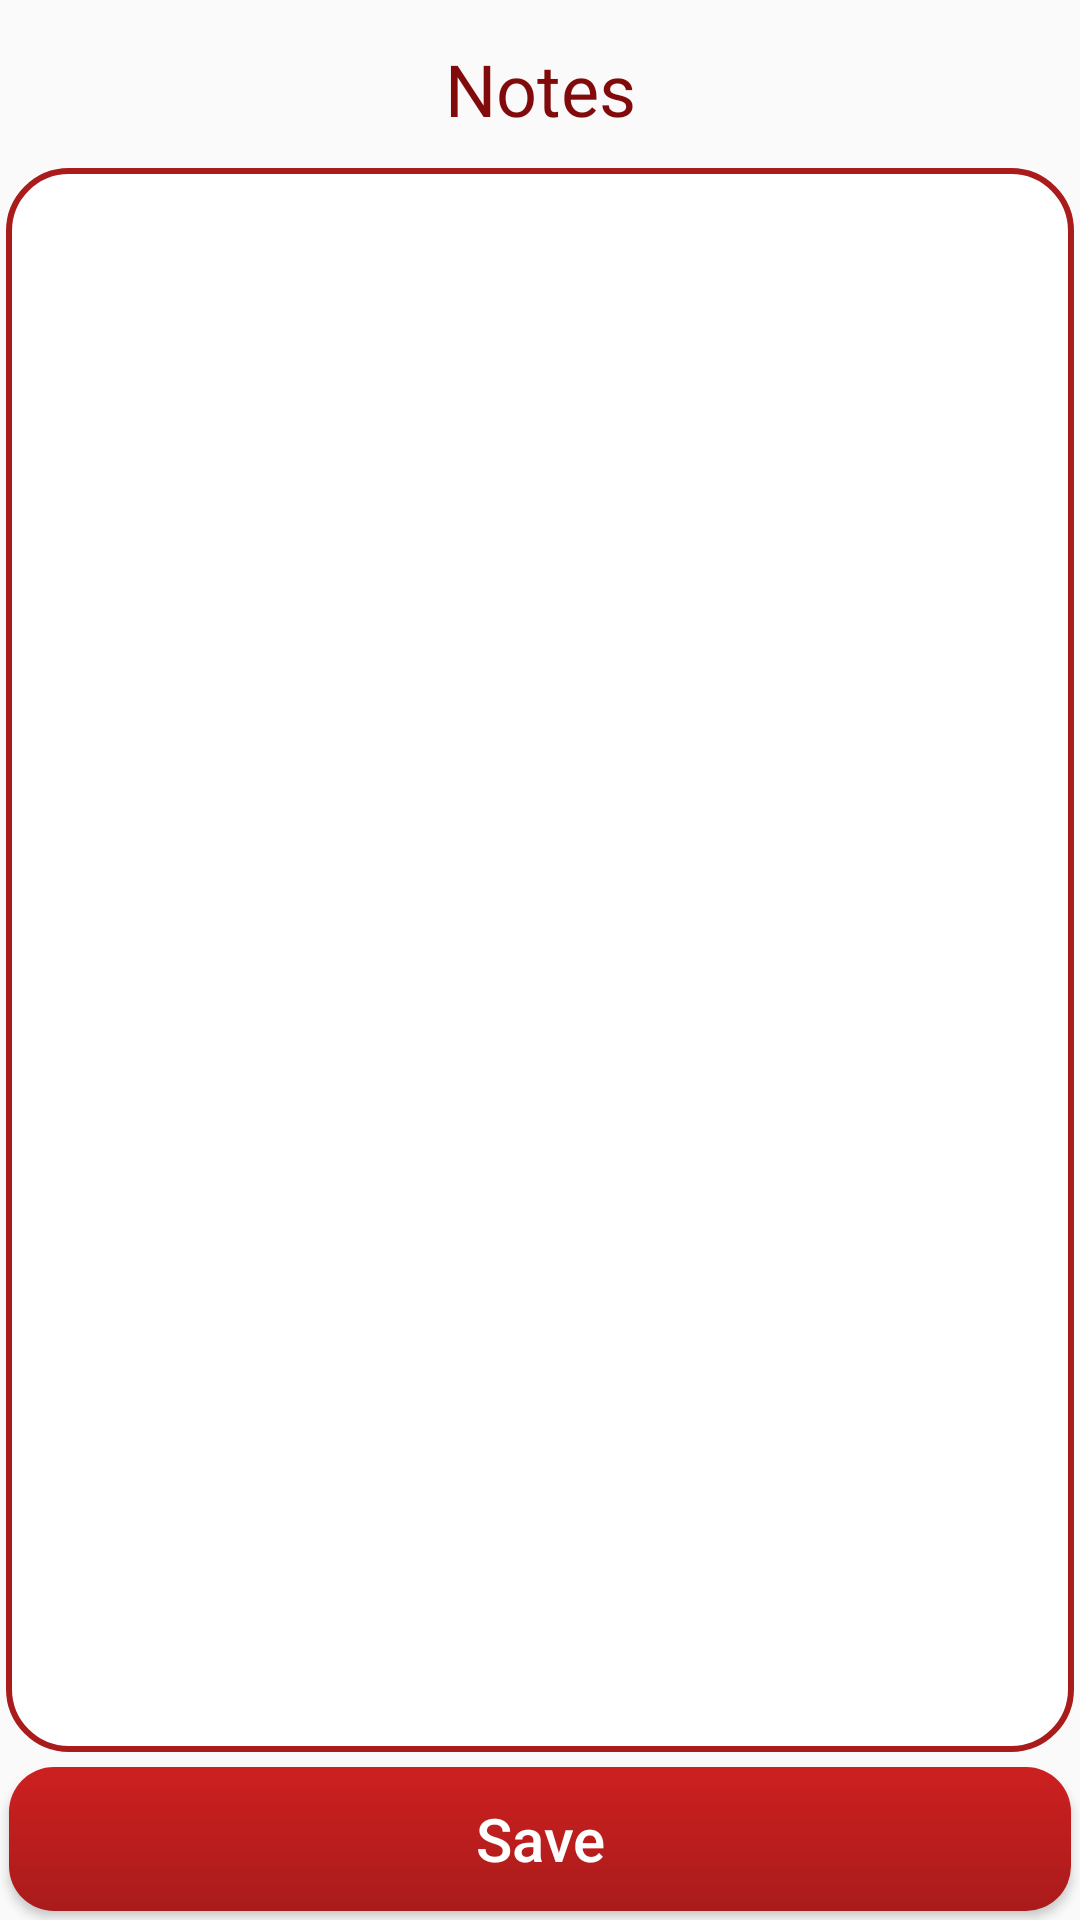

Here is an Android app screen rendered from its layout file. Give the layout XML and the strings, colors and styles it references.
<!-- AndroidManifest.xml: application theme AppTheme -->
<!-- res/layout/activity_note.xml -->
<?xml version="1.0" encoding="utf-8"?>
<androidx.constraintlayout.widget.ConstraintLayout xmlns:android="http://schemas.android.com/apk/res/android"
    xmlns:tools="http://schemas.android.com/tools"
    android:layout_width="match_parent"
    android:layout_height="match_parent"
    tools:context=".NoteActivity">

    <LinearLayout
        android:layout_width="match_parent"
        android:layout_height="match_parent"
        android:orientation="vertical">

        <TextView
            android:layout_width="match_parent"
            android:layout_height="wrap_content"
            android:gravity="center"
            android:minHeight="@dimen/min_list_item_height"
            android:text="@string/notes"
            android:textColor="@color/colorPrimaryDark"
            android:textSize="@dimen/headTextViewTextSize"
            android:paddingTop="5dp"
            android:layout_margin="@dimen/list_view_margin" />

        <EditText
            android:id="@+id/editor"
            android:layout_width="match_parent"
            android:layout_height="0dp"
            android:layout_weight="1"
            android:layout_margin="@dimen/list_view_margin"
            android:background="@drawable/shape_back"
            android:gravity="top"
            android:padding="@dimen/textView_padding"
            android:textColor="@android:color/black"
            android:textSize="@dimen/mainTextViewTextSize"
            android:inputType="textAutoCorrect" />

        <LinearLayout
            android:layout_width="match_parent"
            android:layout_height="wrap_content">

            <Button
                android:id="@+id/buttonSave"

                android:layout_width="match_parent"
                android:layout_height="wrap_content"
                android:layout_margin="3dp"

                android:text="@string/save"
                android:textAllCaps="false"
                android:textColor="@android:color/white"
                android:textSize="@dimen/buttonTextSize"

                android:background="@drawable/rounded_button"
                tools:ignore="ButtonStyle" />

        </LinearLayout>

    </LinearLayout>

</androidx.constraintlayout.widget.ConstraintLayout>
<!-- resources referenced by this layout -->
<resources>
  <color name="colorPrimaryDark">#810B0B</color>
  <dimen name="buttonTextSize">20sp</dimen>
  <dimen name="headTextViewTextSize">24sp</dimen>
  <dimen name="list_view_margin">2dp</dimen>
  <dimen name="mainTextViewTextSize">20sp</dimen>
  <dimen name="min_list_item_height">50dp</dimen>
  <dimen name="textView_padding">20dp</dimen>
  <!-- drawable rounded_button (drawable) -->
  <?xml version="1.0" encoding="utf-8"?>
  <selector xmlns:android="http://schemas.android.com/apk/res/android">
  
      <item android:state_pressed="true">
  
          <shape android:shape="rectangle">
  
              <corners android:radius="@dimen/button_radius" />
  
              <stroke android:width="@dimen/stroke_width" android:color="@color/colorBoarder" />
  
              <solid android:color="@color/colorPrimaryLight" />
  
          </shape>
  
      </item>
  
      <item android:state_focused="true">
          <shape android:shape="rectangle">
              <corners android:radius="@dimen/button_radius" />
              <stroke android:width="@dimen/stroke_width" android:color="@color/colorBoarder" />
              <solid android:color="@color/colorPrimary" />
          </shape>
      </item>
  
      <item>
          <shape android:shape="rectangle">
              <corners android:radius="@dimen/button_radius" />
              <stroke android:width="@dimen/stroke_width" android:color="@color/colorBoarder" />
              <gradient android:angle="-90" android:startColor="@color/colorPrimaryBright" android:endColor="@color/colorPrimary" />
          </shape>
      </item>
  
  </selector>
  <!-- drawable shape_back (drawable) -->
  <?xml version="1.0" encoding="utf-8"?>
  <shape xmlns:android="http://schemas.android.com/apk/res/android"
      android:shape="rectangle"> 
      <solid android:color="@android:color/white"></solid> 
      <stroke
          android:width="@dimen/border_with"
          android:color="@color/colorPrimary" />
      <corners android:radius="@dimen/cardview_radius"></corners>
  </shape>
  <string name="notes">Notes</string>
  <string name="save">Save</string>
  <style name="AppTheme" parent="Theme.AppCompat.Light.DarkActionBar">
          
          <item name="colorPrimary">@color/colorPrimary</item>
          <item name="colorPrimaryDark">@color/colorPrimaryDark</item>
          <item name="colorAccent">@color/colorPrimaryBright</item>
          <item name="colorControlNormal">@color/colorPrimaryLight</item>
          <item name="colorControlActivated">@color/colorPrimaryBright</item>
          <item name="colorControlHighlight">@color/colorPrimaryLight</item>
      </style>
  <dimen name="button_radius">15dp</dimen>
  <dimen name="stroke_width">0dp</dimen>
  <color name="colorBoarder">#290101</color>
  <color name="colorPrimaryLight">#D32F2F</color>
  <color name="colorPrimary">#AA1B1B</color>
  <color name="colorPrimaryBright">#CD2020</color>
  <dimen name="border_with">2dp</dimen>
  <dimen name="cardview_radius">20dp</dimen>
</resources>
